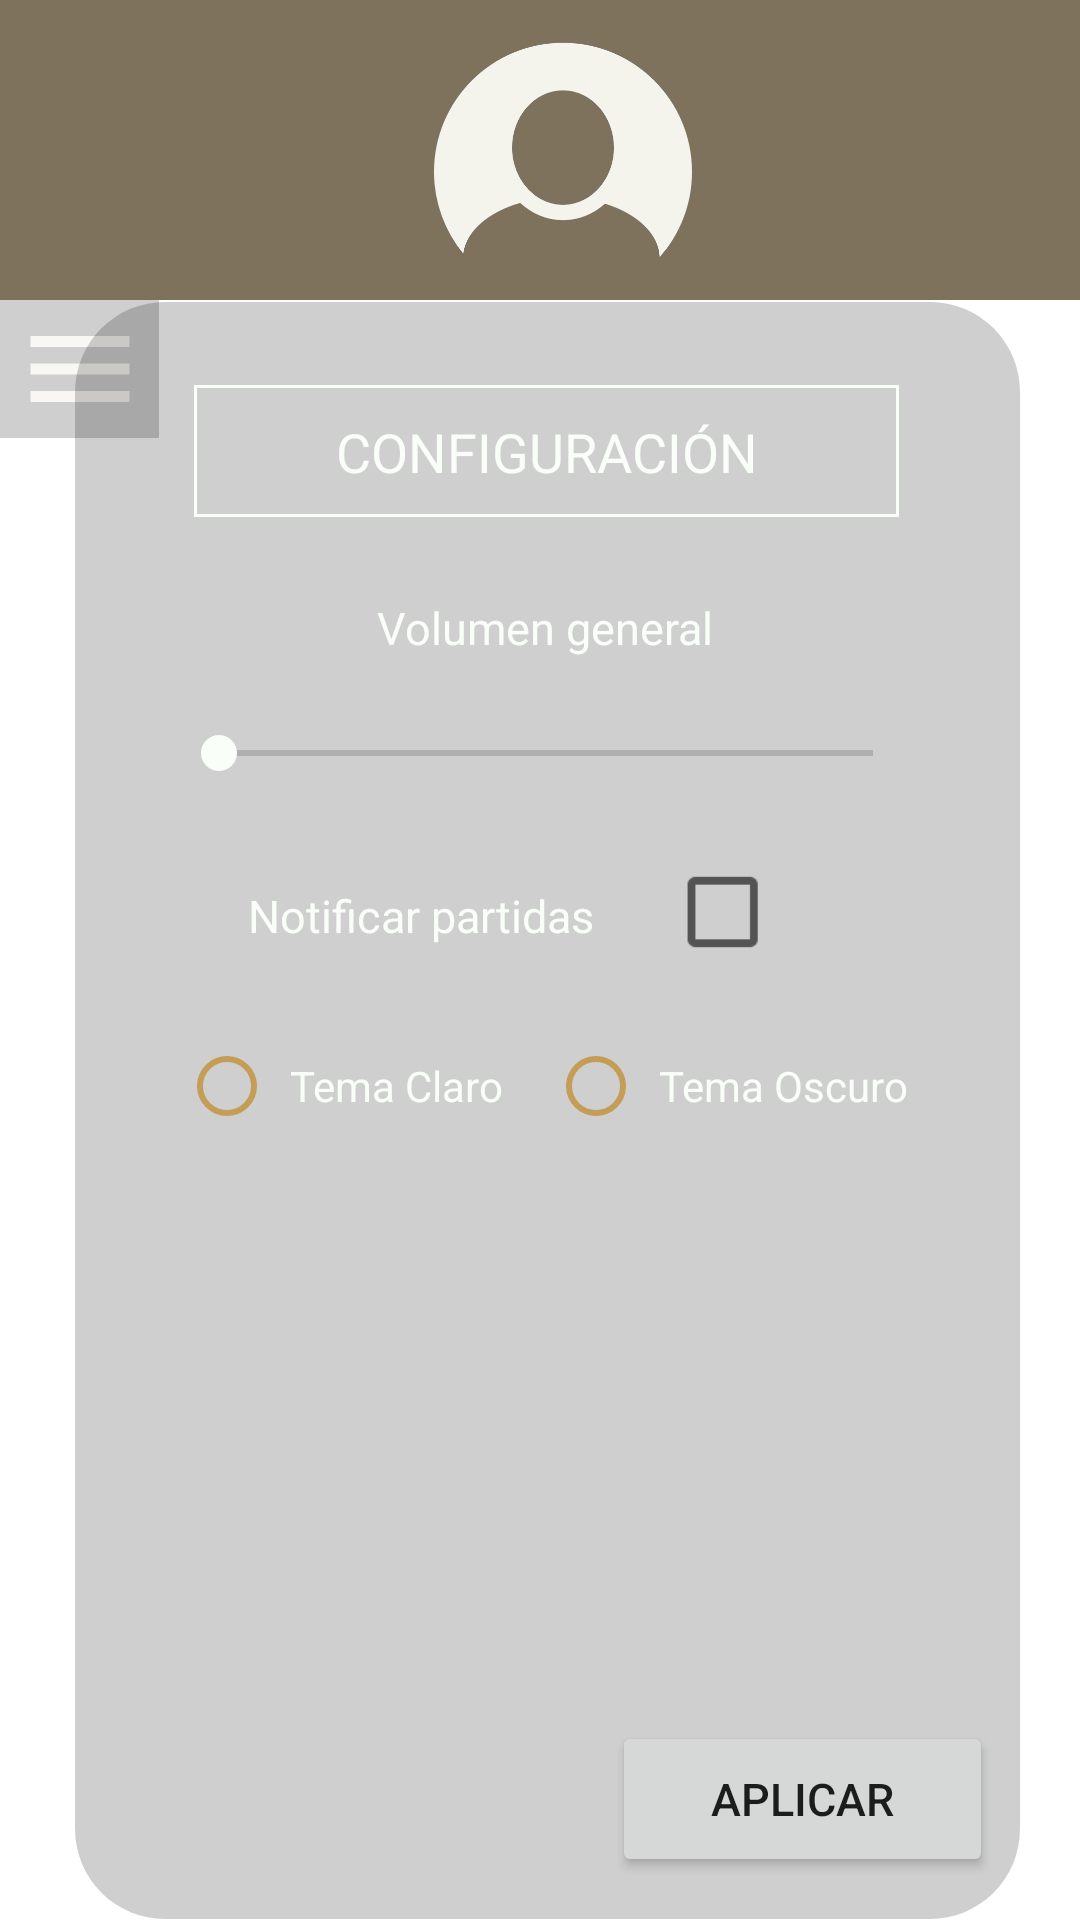

Layout XML and referenced resources for this Android screen:
<!-- AndroidManifest.xml: application theme Theme.PadelDist -->
<!-- res/layout/activity_settings_screen.xml -->
<?xml version="1.0" encoding="utf-8"?>
<androidx.constraintlayout.widget.ConstraintLayout xmlns:android="http://schemas.android.com/apk/res/android"
    xmlns:app="http://schemas.android.com/apk/res-auto"
    xmlns:tools="http://schemas.android.com/tools"
    android:layout_width="match_parent"
    android:layout_height="match_parent"
    android:layout_gravity="start"
    android:background="@drawable/login_screen_background_image"
    tools:context=".SettingsScreen">

    <include
        android:id="@+id/toolbar"
        layout="@layout/toolbar_layout"
        app:layout_constraintBottom_toBottomOf="parent"
        app:layout_constraintEnd_toEndOf="parent"
        app:layout_constraintHorizontal_bias="1.0"
        app:layout_constraintStart_toStartOf="parent"
        app:layout_constraintTop_toTopOf="parent"
        app:layout_constraintVertical_bias="0.57" />

    <ImageButton
        android:id="@+id/btnOpenMenu"
        android:layout_width="53dp"
        android:layout_height="46dp"
        android:layout_gravity="start"
        android:background="#30000000"
        android:padding="15dp"
        android:contentDescription="Open menu"
        android:src="@drawable/menu_icon_24"
        app:layout_constraintBottom_toBottomOf="parent"
        app:layout_constraintEnd_toEndOf="parent"
        app:layout_constraintHorizontal_bias="0.0"
        app:layout_constraintStart_toStartOf="parent"
        app:layout_constraintTop_toBottomOf="@+id/toolbar"
        app:layout_constraintVertical_bias="0.0" />

    <View
        android:id="@+id/vwTimeTable"
        android:layout_width="315dp"
        android:layout_height="539dp"
        android:background="@drawable/rounded_border"
        android:radius="50dp"
        app:layout_constraintBottom_toBottomOf="parent"
        app:layout_constraintEnd_toEndOf="parent"
        app:layout_constraintHorizontal_bias="0.552"
        app:layout_constraintStart_toStartOf="parent"
        app:layout_constraintTop_toBottomOf="@+id/toolbar"
        app:layout_constraintVertical_bias="0.804">

    </View>

    <TextView
        android:id="@+id/textView5"
        android:layout_width="235dp"
        android:layout_height="44dp"
        android:layout_weight="1"
        android:background="@drawable/table_border"
        android:gravity="center"
        android:padding="10dp"
        android:text="CONFIGURACIÓN"
        android:textColor="@color/customWhite"
        android:textSize="18sp"
        app:layout_constraintBottom_toBottomOf="@+id/vwTimeTable"
        app:layout_constraintEnd_toEndOf="@+id/vwTimeTable"
        app:layout_constraintHorizontal_bias="0.494"
        app:layout_constraintStart_toStartOf="@+id/vwTimeTable"
        app:layout_constraintTop_toTopOf="@+id/vwTimeTable"
        app:layout_constraintVertical_bias="0.056" />

    <TextView
        android:id="@+id/textView6"
        android:layout_width="153dp"
        android:layout_height="40dp"
        android:layout_weight="1"
        android:gravity="center"
        android:padding="10dp"
        android:text="Volumen general"
        android:textColor="@color/customWhite"
        android:textSize="15sp"
        app:layout_constraintBottom_toBottomOf="@+id/vwTimeTable"
        app:layout_constraintEnd_toEndOf="@+id/vwTimeTable"
        app:layout_constraintHorizontal_bias="0.496"
        app:layout_constraintStart_toStartOf="@+id/vwTimeTable"
        app:layout_constraintTop_toBottomOf="@+id/textView5"
        app:layout_constraintVertical_bias="0.039" />


    <SeekBar
        android:id="@+id/seekBar"
        android:layout_width="250sp"
        android:layout_height="wrap_content"
        android:max="100"
        android:progress="0"
        style="@style/SeekBarStyle"
        app:layout_constraintBottom_toBottomOf="@+id/vwTimeTable"
        app:layout_constraintEnd_toEndOf="@+id/vwTimeTable"
        app:layout_constraintHorizontal_bias="0.492"
        app:layout_constraintStart_toStartOf="@+id/vwTimeTable"
        app:layout_constraintTop_toBottomOf="@+id/textView6"
        app:layout_constraintVertical_bias="0.033" />

    <TextView
        android:id="@+id/textView7"
        android:layout_width="153dp"
        android:layout_height="40dp"
        android:layout_weight="1"
        android:gravity="center"
        android:padding="10dp"
        android:text="Notificar partidas"
        android:textColor="@color/customWhite"
        android:textSize="15sp"
        app:layout_constraintBottom_toBottomOf="@+id/vwTimeTable"
        app:layout_constraintEnd_toEndOf="@+id/vwTimeTable"
        app:layout_constraintHorizontal_bias="0.24"
        app:layout_constraintStart_toStartOf="@+id/vwTimeTable"
        app:layout_constraintTop_toBottomOf="@+id/textView5"
        app:layout_constraintVertical_bias="0.264" />

    <CheckBox
        android:id="@+id/cbNotificar"
        android:layout_width="46dp"
        android:layout_height="42dp"
        android:checked="false"
        android:scaleX="1.3"
        android:scaleY="1.3"
        app:layout_constraintBottom_toBottomOf="@+id/vwTimeTable"
        app:layout_constraintEnd_toEndOf="@+id/vwTimeTable"
        app:layout_constraintHorizontal_bias="0.129"
        app:layout_constraintStart_toEndOf="@+id/textView7"
        app:layout_constraintTop_toBottomOf="@+id/seekBar"
        app:layout_constraintVertical_bias="0.068" />

    <RadioGroup
        android:id="@+id/radioGroupTheme"
        android:layout_width="246dp"
        android:layout_height="36dp"
        android:orientation="horizontal"
        app:layout_constraintBottom_toBottomOf="@+id/vwTimeTable"
        app:layout_constraintEnd_toEndOf="@+id/vwTimeTable"
        app:layout_constraintStart_toStartOf="@+id/vwTimeTable"
        app:layout_constraintTop_toBottomOf="@+id/textView7"
        app:layout_constraintVertical_bias="0.068">

        <RadioButton
            android:id="@+id/radioButtonLight"
            android:layout_width="wrap_content"
            android:layout_height="wrap_content"
            android:buttonTint="@color/lightBrown"
            android:paddingStart="5sp"
            android:paddingEnd="15sp"
            android:text="Tema Claro"
            android:textColor="@color/customWhite" />

        <RadioButton
            android:id="@+id/radioButtonDark"
            android:layout_width="wrap_content"
            android:layout_height="wrap_content"
            android:buttonTint="@color/lightBrown"
            android:paddingStart="5sp"
            android:text="Tema Oscuro"
            android:textColor="@color/customWhite" />

    </RadioGroup>

    <Button
        android:id="@+id/btnAplicar"
        android:layout_width="127dp"
        android:layout_height="52dp"
        android:text="APLICAR"
        android:textSize="15dp"
        app:layout_constraintBottom_toBottomOf="@+id/vwTimeTable"
        app:layout_constraintEnd_toEndOf="@+id/vwTimeTable"
        app:layout_constraintHorizontal_bias="0.952"
        app:layout_constraintStart_toStartOf="@+id/vwTimeTable"
        app:layout_constraintTop_toBottomOf="@+id/radioGroupTheme"
        app:layout_constraintVertical_bias="0.932" />

    <androidx.drawerlayout.widget.DrawerLayout
         android:id="@+id/dlMenu"
         android:layout_width="200dp"
         android:layout_height="0dp"
         app:layout_constraintBottom_toBottomOf="parent"
         app:layout_constraintEnd_toEndOf="parent"
         app:layout_constraintHorizontal_bias="0.0"
         app:layout_constraintStart_toStartOf="parent"
         app:layout_constraintTop_toBottomOf="@+id/toolbar">

         <include layout="@layout/menu_layout" />

     </androidx.drawerlayout.widget.DrawerLayout>

</androidx.constraintlayout.widget.ConstraintLayout>
<!-- res/layout/toolbar_layout.xml (included above) -->
<?xml version="1.0" encoding="utf-8"?>
<androidx.appcompat.widget.Toolbar xmlns:android="http://schemas.android.com/apk/res/android"
    xmlns:app="http://schemas.android.com/apk/res-auto"
    android:id="@+id/toolbar"
    android:layout_width="match_parent"
    android:layout_height="100dp"
    android:background="@color/lighterBrown"
    app:layout_constraintBottom_toBottomOf="parent"
    app:layout_constraintEnd_toEndOf="parent"
    app:layout_constraintHorizontal_bias="1.0"
    app:layout_constraintStart_toStartOf="parent"
    app:layout_constraintTop_toTopOf="parent"
    app:layout_constraintVertical_bias="0.0">

    <androidx.constraintlayout.widget.ConstraintLayout
        android:layout_width="match_parent"
        android:layout_height="match_parent">

        <View
            android:id="@+id/view"
            android:layout_width="match_parent"
            android:layout_height="3dp"
            android:background="@color/customWhite"
            app:layout_constraintBottom_toBottomOf="@+id/ivUserImage"
            app:layout_constraintEnd_toEndOf="parent"
            app:layout_constraintStart_toStartOf="parent"
            app:layout_constraintTop_toBottomOf="parent"
            app:layout_constraintVertical_bias="0.16" />

        <ImageView
            android:id="@+id/ivUserImage"
            android:layout_width="106dp"
            android:layout_height="86dp"
            app:layout_constraintBottom_toBottomOf="parent"
            app:layout_constraintEnd_toEndOf="parent"
            app:layout_constraintHorizontal_bias="0.498"
            app:layout_constraintStart_toStartOf="parent"
            app:layout_constraintTop_toTopOf="parent"
            app:srcCompat="@drawable/default_user_image" />

    </androidx.constraintlayout.widget.ConstraintLayout>

</androidx.appcompat.widget.Toolbar>
<!-- res/layout/menu_layout.xml (included above) -->
<?xml version="1.0" encoding="utf-8"?>
<com.google.android.material.navigation.NavigationView xmlns:android="http://schemas.android.com/apk/res/android"
    xmlns:app="http://schemas.android.com/apk/res-auto"
    android:id="@+id/SideMenu"
    android:layout_width="200dp"
    android:layout_height="match_parent"
    android:layout_gravity="start"
    android:background="@color/lighterBrown"
    app:layout_constraintBottom_toBottomOf="parent"
    app:layout_constraintEnd_toEndOf="parent"
    app:layout_constraintHorizontal_bias="0.0"
    app:layout_constraintStart_toStartOf="parent"
    app:layout_constraintTop_toTopOf="parent"
    app:layout_constraintVertical_bias="0.0"
    app:menu="@menu/menu_navigation">

    <androidx.constraintlayout.widget.ConstraintLayout
        android:layout_width="match_parent"
        android:layout_height="match_parent">

        <ImageButton
            android:id="@+id/btnCloseMenu"
            android:layout_width="25dp"
            android:layout_height="108dp"
            android:background="@color/lightBrown"
            android:contentDescription="Close menu"
            android:src="@drawable/left_arrow"
            app:layout_constraintBottom_toBottomOf="parent"
            app:layout_constraintEnd_toEndOf="parent"
            app:layout_constraintHorizontal_bias="1.0"
            app:layout_constraintStart_toStartOf="parent"
            app:layout_constraintTop_toTopOf="parent"
            app:layout_constraintVertical_bias="0.484" />

        <View
            android:layout_width="200dp"
            android:layout_height="80dp"
            android:background="@color/customWhite"
            app:layout_constraintBottom_toBottomOf="parent"
            app:layout_constraintEnd_toEndOf="parent"
            app:layout_constraintHorizontal_bias="0.0"
            app:layout_constraintStart_toStartOf="parent"
            app:layout_constraintTop_toTopOf="parent"
            app:layout_constraintVertical_bias="1.0" />

        <TextView
            android:id="@+id/tvUserName"
            android:layout_width="wrap_content"
            android:layout_height="wrap_content"
            android:text="PacoCoves"
            android:textColor="@color/lighterBrown"
            android:textSize="22dp"
            app:layout_constraintBottom_toBottomOf="parent"
            app:layout_constraintEnd_toEndOf="parent"
            app:layout_constraintHorizontal_bias="0.505"
            app:layout_constraintStart_toStartOf="parent"
            app:layout_constraintTop_toTopOf="parent"
            app:layout_constraintVertical_bias="0.964" />


    </androidx.constraintlayout.widget.ConstraintLayout>

</com.google.android.material.navigation.NavigationView>
<!-- resources referenced by this layout -->
<resources>
  <color name="customWhite">#F9FEF8</color>
  <color name="lightBrown">#C49D57</color>
  <color name="lighterBrown">#7E725C</color>
  <!-- drawable default_user_image: png bitmap (drawable, 20303 bytes) -->
  <!-- drawable left_arrow (drawable) -->
  <vector android:autoMirrored="true" android:height="24dp"
      android:tint="@color/customWhite" android:viewportHeight="24"
      android:viewportWidth="24" android:width="24dp" xmlns:android="http://schemas.android.com/apk/res/android">
      <path android:fillColor="@color/lightBrown" android:pathData="M15.41,16.59L10.83,12l4.58,-4.59L14,6l-6,6 6,6 1.41,-1.41z"/>
  </vector>
  <!-- drawable menu_icon_24 (drawable) -->
  <vector android:height="44dp" android:tint="#F8F7F3"
      android:viewportHeight="24" android:viewportWidth="24"
      android:width="44dp" xmlns:android="http://schemas.android.com/apk/res/android">
      <path android:fillColor="@android:color/white" android:pathData="M3,18h18v-2L3,16v2zM3,13h18v-2L3,11v2zM3,6v2h18L21,6L3,6z"/>
  </vector>
  <!-- drawable rounded_border (drawable) -->
  <shape xmlns:android="http://schemas.android.com/apk/res/android"
      android:shape="rectangle">
      <solid android:color="#30000000" /> 
      <corners android:radius="30dp" /> 
  </shape>
  <!-- drawable table_border (drawable) -->
  <shape xmlns:android="http://schemas.android.com/apk/res/android">
      <stroke
          android:width="1dp"
          android:color="@color/customWhite" /> 
      <corners android:radius="0dp" /> 
  </shape>
  <style name="SeekBarStyle">
          <item name="colorControlNormal">#F9FEF8</item> 
          <item name="colorControlActivated">#C49D57</item> 
      </style>
  <style name="Theme.PadelDist" parent="Theme.MaterialComponents.DayNight.NoActionBar">
          
          <item name="colorPrimary">@color/lightBrown</item>
          <item name="colorPrimaryVariant">@color/darkBrown</item>
          <item name="colorOnPrimary">@color/white</item>
          
          <item name="colorSecondary">@color/customWhite</item>
          <item name="colorSecondaryVariant">@color/customWhite</item>
          <item name="colorOnSecondary">@color/black</item>
          
          <item name="android:statusBarColor" tools:targetApi="21">?attr/colorPrimaryVariant</item>
          
      </style>
  <color name="darkBrown">#52A98A49</color>
  <color name="white">#FFFFFFFF</color>
  <color name="black">#FF000000</color>
</resources>
